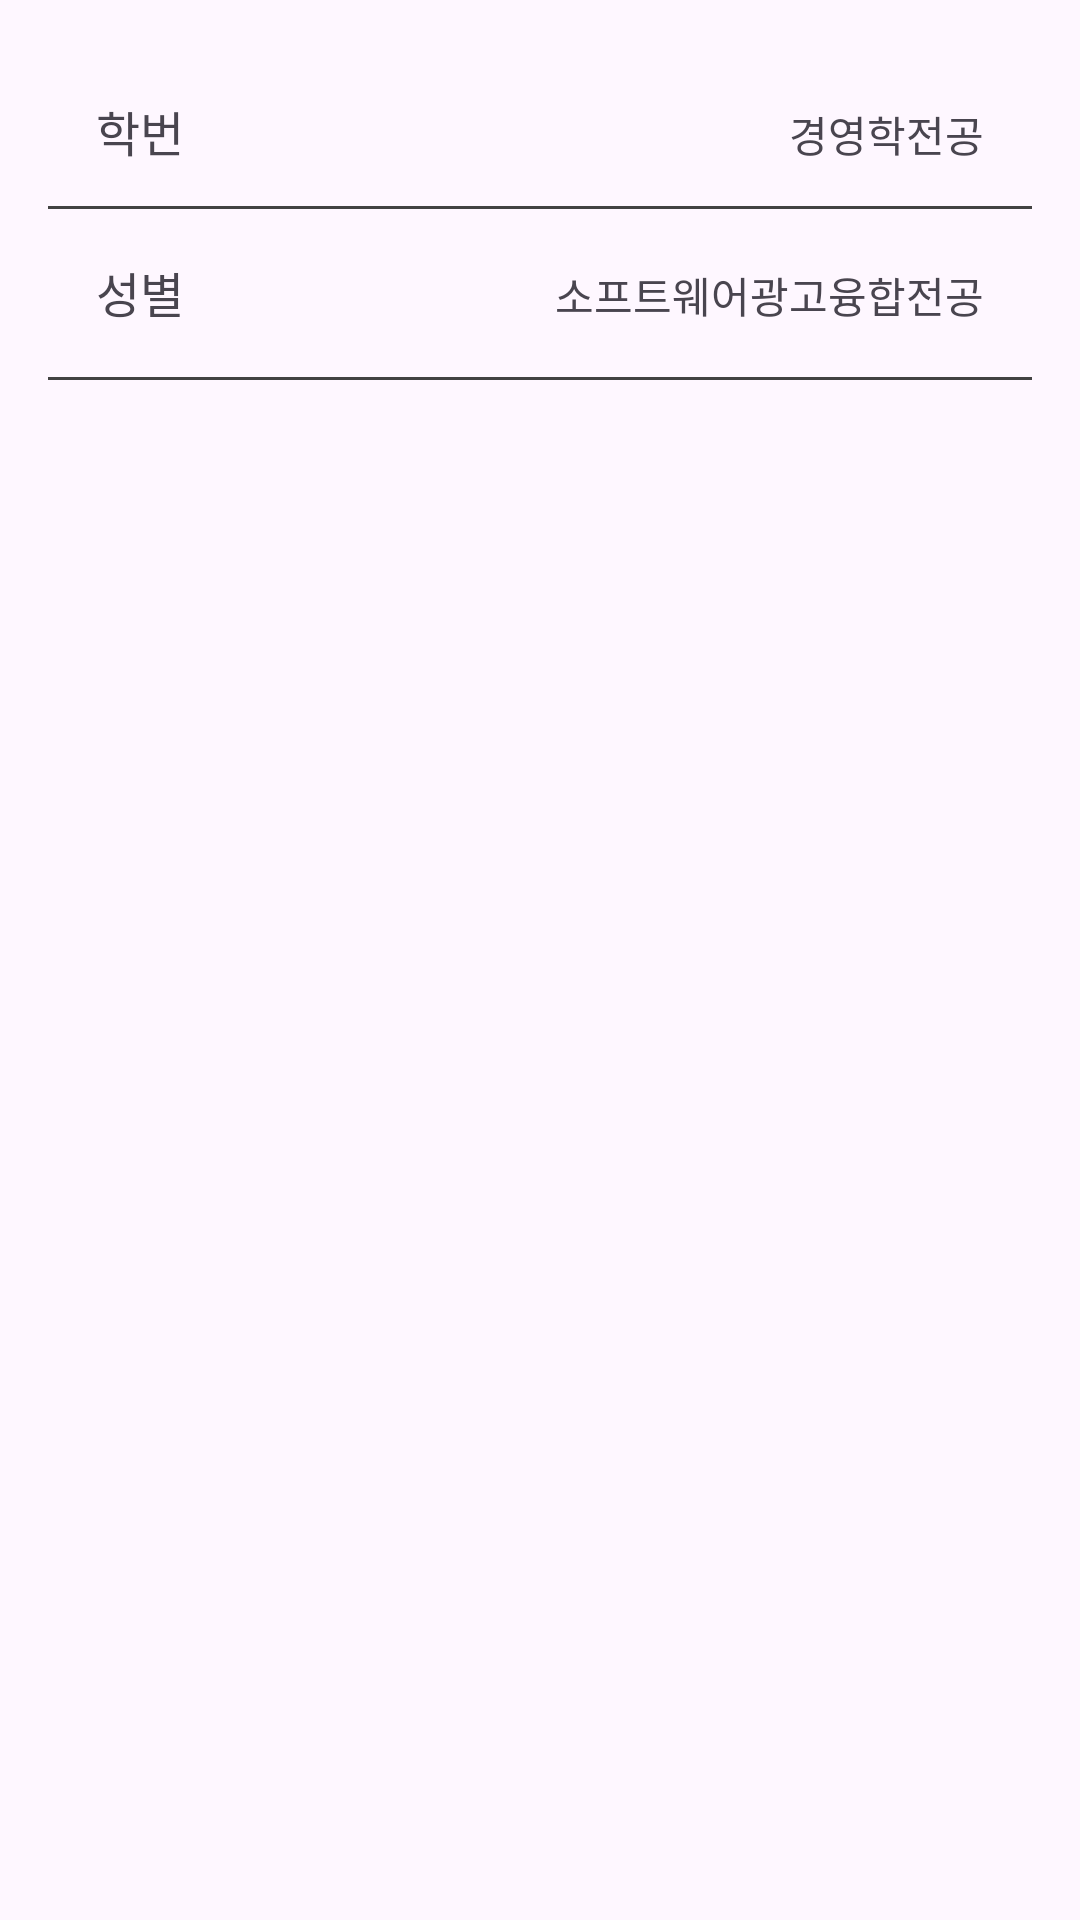

Android layout source for this screen:
<!-- AndroidManifest.xml: application theme Theme.Mobile2025S2_1_2 -->
<!-- res/layout/myprofile_fragment_mentor.xml -->
<?xml version="1.0" encoding="utf-8"?>
<LinearLayout
    xmlns:android="http://schemas.android.com/apk/res/android"
    xmlns:app="http://schemas.android.com/apk/res-auto"
    android:layout_width="match_parent"
    android:layout_height="match_parent"
    android:orientation="vertical"
    android:padding="16dp">

    <LinearLayout
        android:layout_width="match_parent"
        android:layout_height="match_parent"
        android:orientation="vertical">

        <LinearLayout
            android:layout_width="match_parent"
            android:layout_height="wrap_content"
            android:orientation="horizontal">

            <TextView
                android:id="@+id/textView"
                android:layout_width="wrap_content"
                android:layout_height="wrap_content"
                android:layout_marginLeft="16dp"
                android:layout_marginTop="16dp"
                android:text="학번"
                android:textSize="16sp" />

            <TextView
                android:id="@+id/textView2"
                android:layout_width="0dp"
                android:layout_height="wrap_content"
                android:layout_marginTop="16dp"
                android:layout_marginRight="16dp"
                android:layout_marginBottom="16dp"
                android:layout_weight="1"
                android:text="경영학전공"
                android:textAlignment="textEnd" />
        </LinearLayout>

        <View
            android:id="@+id/view"
            android:layout_width="match_parent"
            android:layout_height="1dp"
            android:background="@color/cardview_dark_background" />

        <LinearLayout
            android:layout_width="match_parent"
            android:layout_height="56dp"
            android:orientation="horizontal">

            <TextView
                android:id="@+id/textView3"
                android:layout_width="wrap_content"
                android:layout_height="wrap_content"
                android:layout_marginLeft="16dp"
                android:layout_marginTop="16dp"
                android:layout_weight="1"
                android:text="성별"
                android:textSize="16sp" />

            <TextView
                android:id="@+id/textView4"
                android:layout_width="wrap_content"
                android:layout_height="wrap_content"
                android:layout_marginTop="16dp"
                android:layout_marginRight="16dp"
                android:layout_weight="1"
                android:text="소프트웨어광고융합전공"
                android:textAlignment="textEnd" />
        </LinearLayout>

        <View
            android:id="@+id/view2"
            android:layout_width="match_parent"
            android:layout_height="1dp"
            android:background="@color/cardview_dark_background" />
    </LinearLayout>

</LinearLayout>
<!-- resources referenced by this layout -->
<resources>
  <style name="Theme.Mobile2025S2_1_2" parent="Base.Theme.Mobile2025S2_1_2" />
  <style name="Base.Theme.Mobile2025S2_1_2" parent="Theme.Material3.DayNight.NoActionBar">
          
          
      </style>
</resources>
